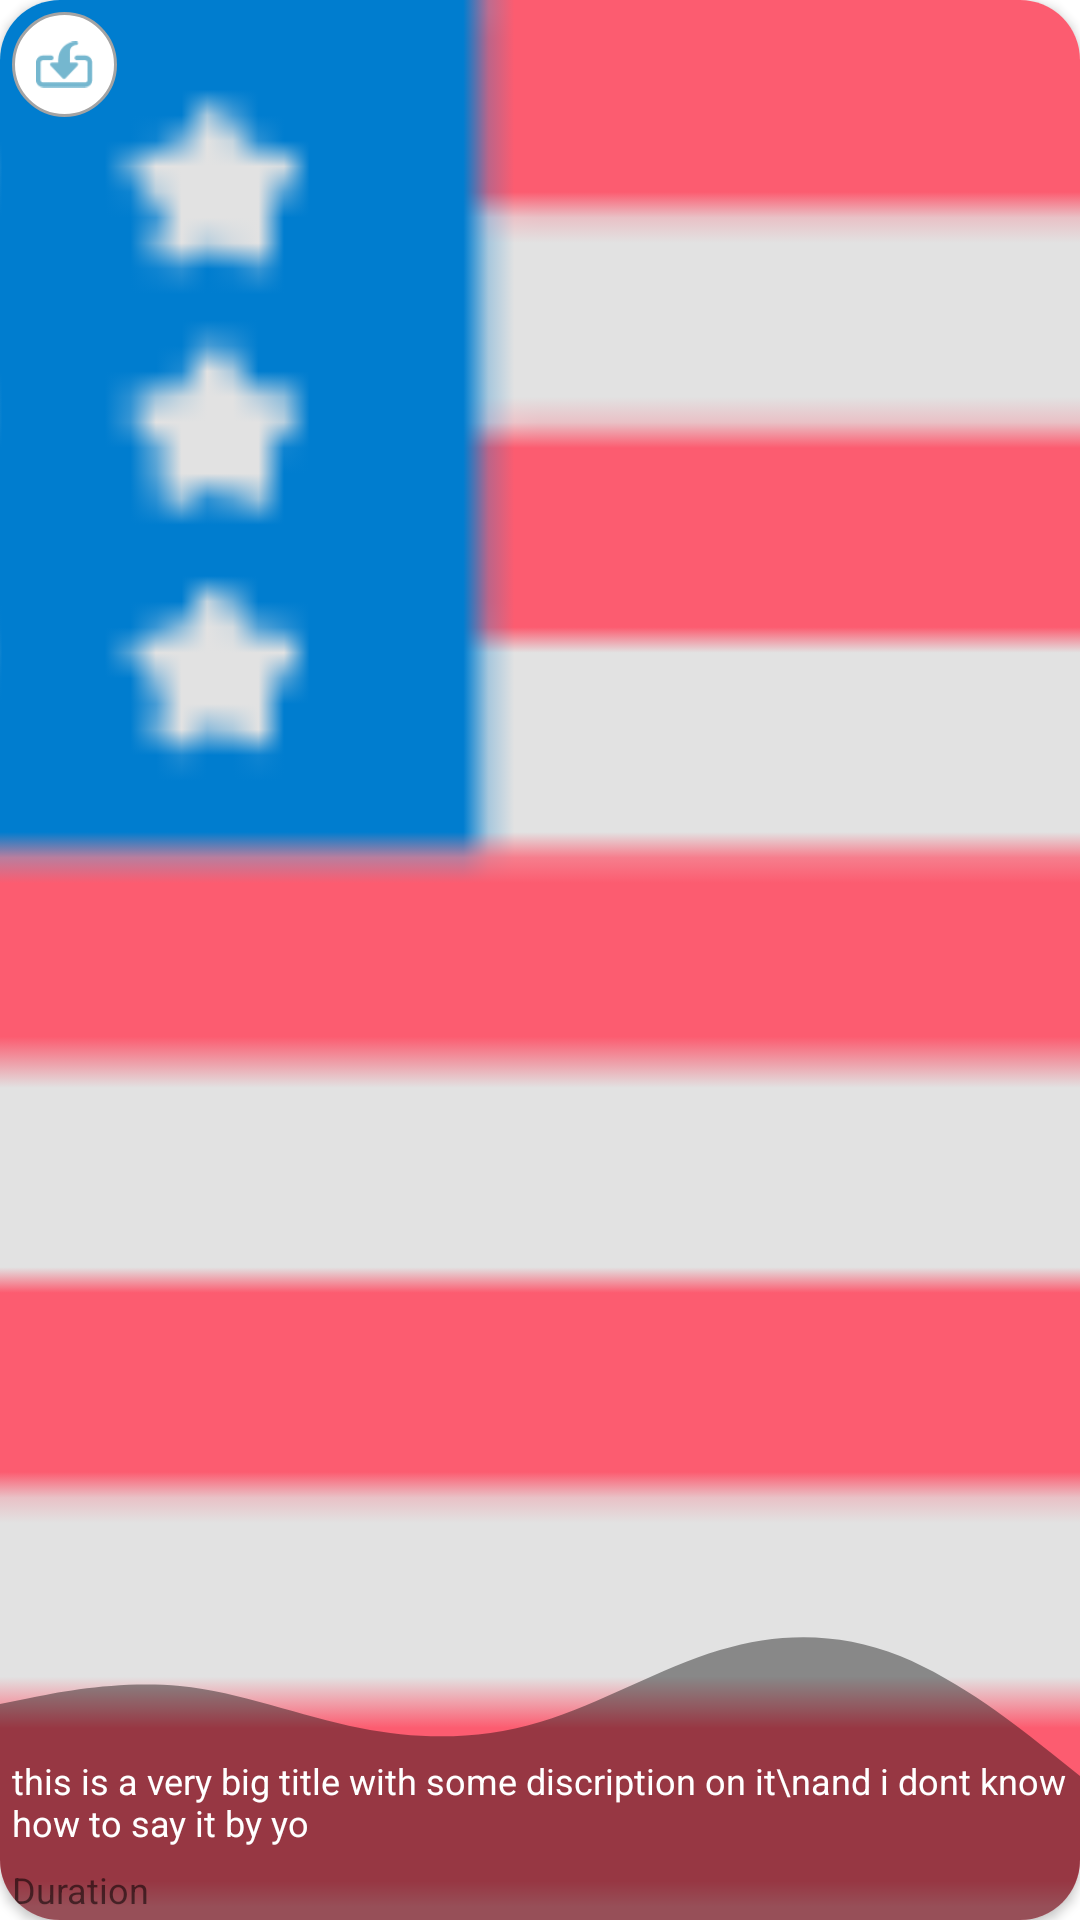

Produce the Android XML layout that renders to this screen, including the resource entries it uses.
<!-- AndroidManifest.xml: application theme AppTheme -->
<!-- res/layout/recycler_view_video_list_item.xml -->
<?xml version="1.0" encoding="utf-8"?>
<androidx.cardview.widget.CardView xmlns:android="http://schemas.android.com/apk/res/android"
    xmlns:app="http://schemas.android.com/apk/res-auto"
    android:layout_width="200dp"
    android:layout_height="300dp"
    android:layout_margin="4dp"
    app:cardCornerRadius="20dp">

    <ImageView
        android:id="@+id/video_recycler_view_thumbnail_image_view"
        android:layout_width="match_parent"
        android:layout_height="match_parent"
        android:scaleType="centerCrop"
        android:src="@drawable/usa_logo" />

    <androidx.constraintlayout.widget.ConstraintLayout
        android:layout_width="match_parent"
        android:layout_height="match_parent">

        <ImageButton
            android:id="@+id/video_recycler_view_save_image_button"
            android:layout_width="35dp"
            android:layout_height="35dp"
            android:layout_margin="4dp"
            android:adjustViewBounds="true"
            android:padding="8dp"
            android:scaleType="fitCenter"
            android:src="@drawable/save"
            android:background="@drawable/image_button_corner_radius"
            app:layout_constraintStart_toStartOf="parent"
            app:layout_constraintTop_toTopOf="parent" />

        <View
            android:id="@+id/view"
            android:layout_width="match_parent"
            android:layout_height="120dp"
            android:background="@drawable/ic_wave"
            android:backgroundTint="#66000000"
            app:layout_constraintBottom_toBottomOf="parent"
            app:layout_constraintEnd_toEndOf="parent"
            app:layout_constraintStart_toStartOf="parent" />

        <TextView
            android:id="@+id/video_recycler_view_title_text_view"
            android:layout_width="match_parent"
            android:layout_height="wrap_content"
            android:maxLines="3"
            android:padding="4dp"
            android:text="this is a very big title with some discription on it\nand i dont know how to say it by yo"
            android:textColor="@color/colorWhite"
            android:textSize="12sp"
            app:layout_constraintBottom_toBottomOf="parent"
            app:layout_constraintStart_toStartOf="parent"
            app:layout_constraintTop_toTopOf="@+id/view"
            app:layout_constraintVertical_bias="0.75" />

        <TextView
            android:id="@+id/video_recycler_view_duration_text_view"
            android:layout_width="match_parent"
            android:layout_height="wrap_content"
            android:padding="4dp"
            android:text="Duration"
            android:textSize="12sp"
            app:layout_constraintBottom_toBottomOf="parent"
            app:layout_constraintStart_toStartOf="parent"
            app:layout_constraintTop_toBottomOf="@id/video_recycler_view_title_text_view" />

    </androidx.constraintlayout.widget.ConstraintLayout>

</androidx.cardview.widget.CardView>
<!-- resources referenced by this layout -->
<resources>
  <color name="colorWhite">#FFFFFF</color>
  <!-- drawable ic_wave (drawable) -->
  <vector xmlns:android="http://schemas.android.com/apk/res/android"
      android:width="1440dp"
      android:height="320dp"
      android:viewportWidth="1440"
      android:viewportHeight="320">
    <path
        android:pathData="M0,128L40,122.7C80,117 160,107 240,112C320,117 400,139 480,149.3C560,160 640,160 720,144C800,128 880,96 960,80C1040,64 1120,64 1200,85.3C1280,107 1360,149 1400,170.7L1440,192L1440,320L1400,320C1360,320 1280,320 1200,320C1120,320 1040,320 960,320C880,320 800,320 720,320C640,320 560,320 480,320C400,320 320,320 240,320C160,320 80,320 40,320L0,320Z"
        android:fillColor="#0099ff"/>
  </vector>
  <!-- drawable image_button_corner_radius (drawable) -->
  <?xml version="1.0" encoding="utf-8"?>
  <shape xmlns:android="http://schemas.android.com/apk/res/android"
      android:shape="oval">
      <solid android:color="@color/colorWhite"/>
      <stroke android:color="@color/colorNavUnSelected" android:width="1dp"/>
  </shape>
  <!-- drawable save: png bitmap (drawable-hdpi, 560 bytes) -->
  <!-- drawable usa_logo: png bitmap (drawable-hdpi, 1084 bytes) -->
  <style name="AppTheme" parent="Theme.MaterialComponents.Light.NoActionBar">
          
          <item name="colorPrimary">@color/colorPrimary</item>
          <item name="colorPrimaryDark">@color/colorPrimaryDark</item>
          <item name="colorAccent">@color/colorAccent</item>
          <item name="android:spinnerItemStyle">@style/MyCustomSpinnerStyle</item>
          <item name="android:spinnerMode">@style/MyCustomSpinnerStyle</item>
          <item name="android:statusBarColor">@color/colorSettingsAppBarBackground</item>
      </style>
  <color name="colorNavUnSelected">#A3A3A3</color>
  <color name="colorPrimary">#3078C6</color>
  <color name="colorPrimaryDark">#1A68A5</color>
  <color name="colorAccent">#03DAC5</color>
  <style name="MyCustomSpinnerStyle" parent="@android:style/Widget.Holo.DropDownItem.Spinner">
          <item name="android:textColor">@color/colorWhite</item>
      </style>
  <color name="colorSettingsAppBarBackground">#81CDE8</color>
</resources>
